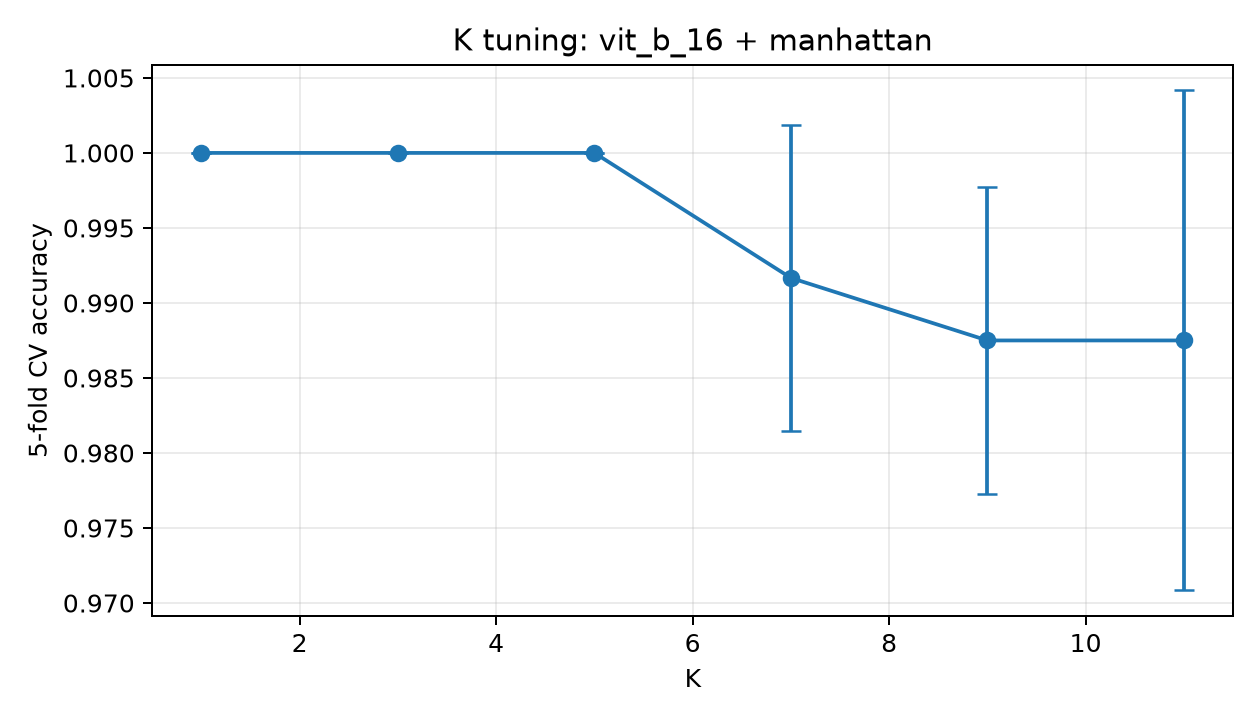

The file beside this chart, header and first rows:
k, mean_accuracy, std_accuracy
1, 1.0, 0.0
3, 1.0, 0.0
5, 1.0, 0.0
7, 0.9917, 0.01021
9, 0.9875, 0.01021
11, 0.9875, 0.01667
